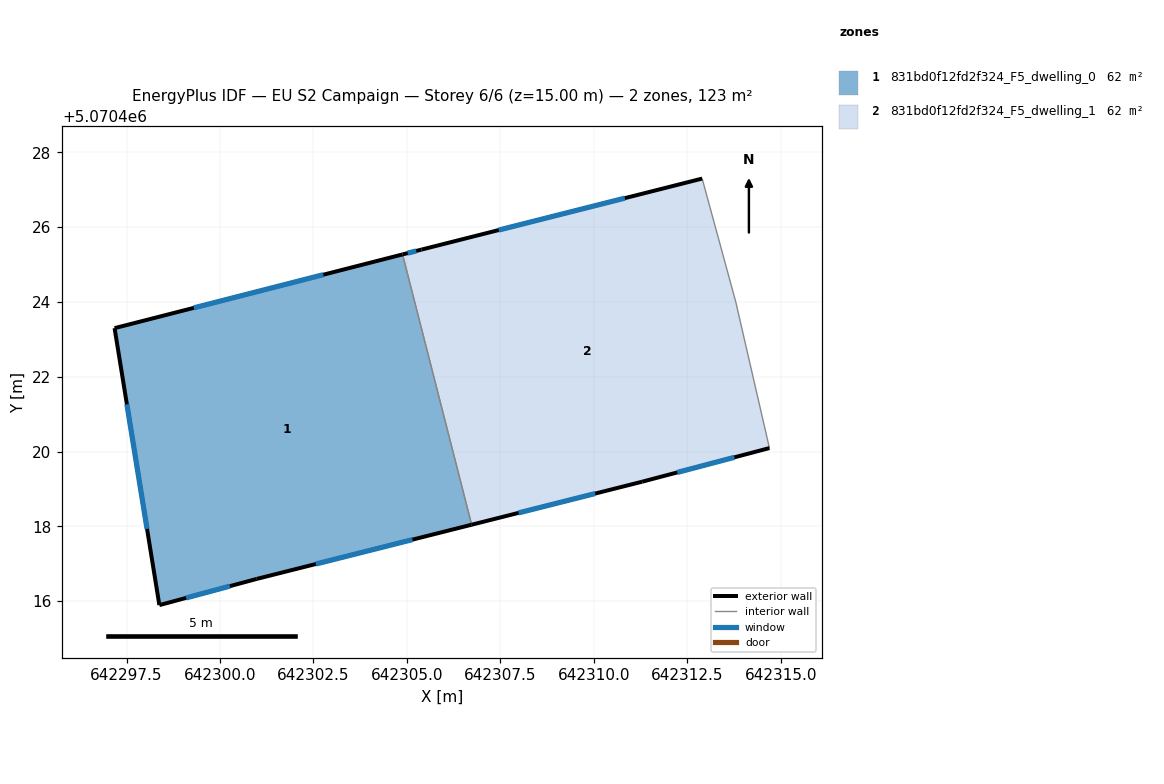
=== STOREY PLAN SPEC (per zone: floor XY polygon, exterior-wall plan segments, windows/doors) ===
zone 1: 831bd0f12fd2f324_F5_dwelling_0  (61.7 m²)
  floor: (642304.88, 5070425.27) (642306.73, 5070418.04) (642300.98, 5070416.59) (642298.38, 5070415.89) (642297.18, 5070423.30)
  exterior wall: (642304.88, 5070425.27) – (642297.18, 5070423.30)  [7.9 m]
    window: (642302.76, 5070424.73) – (642299.30, 5070423.84)  [4.8 m²]
  exterior wall: (642300.98, 5070416.59) – (642306.73, 5070418.04)  [5.9 m]
    window: (642302.56, 5070416.99) – (642305.15, 5070417.64)  [3.6 m²]
  exterior wall: (642298.38, 5070415.89) – (642300.98, 5070416.59)  [2.7 m]
    window: (642299.10, 5070416.09) – (642300.26, 5070416.40)  [1.6 m²]
  exterior wall: (642297.18, 5070423.30) – (642298.38, 5070415.89)  [7.5 m]
    window: (642297.51, 5070421.26) – (642298.05, 5070417.93)  [4.6 m²]
  interior walls: 1
zone 2: 831bd0f12fd2f324_F5_dwelling_1  (61.7 m²)
  floor: (642312.89, 5070427.30) (642313.79, 5070424.00) (642314.69, 5070420.09) (642311.29, 5070419.19) (642306.73, 5070418.04) (642304.88, 5070425.27) (642305.39, 5070425.40)
  exterior wall: (642312.89, 5070427.30) – (642305.39, 5070425.40)  [7.7 m]
    window: (642310.83, 5070426.78) – (642307.45, 5070425.92)  [4.7 m²]
  exterior wall: (642311.29, 5070419.19) – (642314.69, 5070420.09)  [3.5 m]
    window: (642312.23, 5070419.44) – (642313.76, 5070419.85)  [2.1 m²]
  exterior wall: (642306.73, 5070418.04) – (642311.29, 5070419.19)  [4.7 m]
    window: (642307.98, 5070418.36) – (642310.03, 5070418.88)  [2.9 m²]
  exterior wall: (642305.39, 5070425.40) – (642304.88, 5070425.27)  [0.5 m]
    window: (642305.25, 5070425.36) – (642305.02, 5070425.31)  [0.3 m²]
  interior walls: 3

=== DERIVED (storey summary) ===
Building: EU S2 Campaign
Storey: 6 of 6  (floor level z = 15.00 m)
Storey gross floor area: 123.5 m²
Zones on this storey: 2
  - 831bd0f12fd2f324_F5_dwelling_0: floor 61.7 m²; exterior wall 24.1 m (72.2 m²); 4 window(s) 14.6 m²; WWR 20.2%
  - 831bd0f12fd2f324_F5_dwelling_1: floor 61.7 m²; exterior wall 16.5 m (49.5 m²); 4 window(s) 10.0 m²; WWR 20.2%
Zone adjacency (shared interzone walls):
  - 831bd0f12fd2f324_F5_dwelling_0 ↔ 831bd0f12fd2f324_F5_dwelling_1